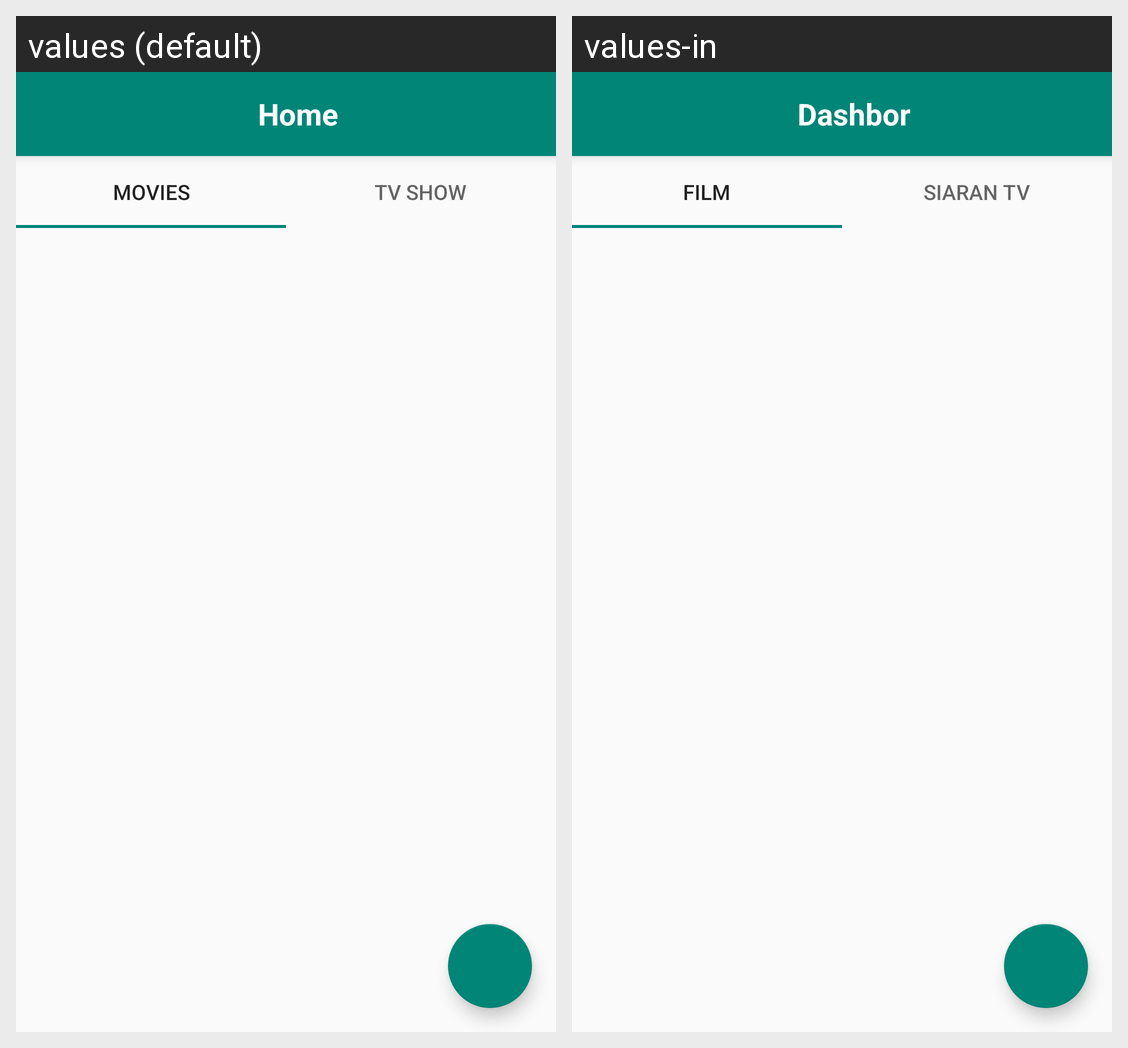

Locale-by-locale string values for the Android screen shown in this grid:
Android screen res/layout/activity_dashboard.xml rendered under 2 locales, left to right: values (default), values-in. Device: Nexus 5 (rendered at 1080×1920; each locale shown at half size, 540×960, under a caption strip naming it); theme AppTheme.
Strings drawn on this screen, with the default value and each locale's value (text and hints the layout hard-codes, and strings that could not be matched under every locale, appear in the picture but are not listed):

text_home
  values: Home
  values-in: Dashbor

text_title_movie
  values: Movies
  values-in: Film

text_title_tv_show
  values: Tv Show
  values-in: Siaran Tv
